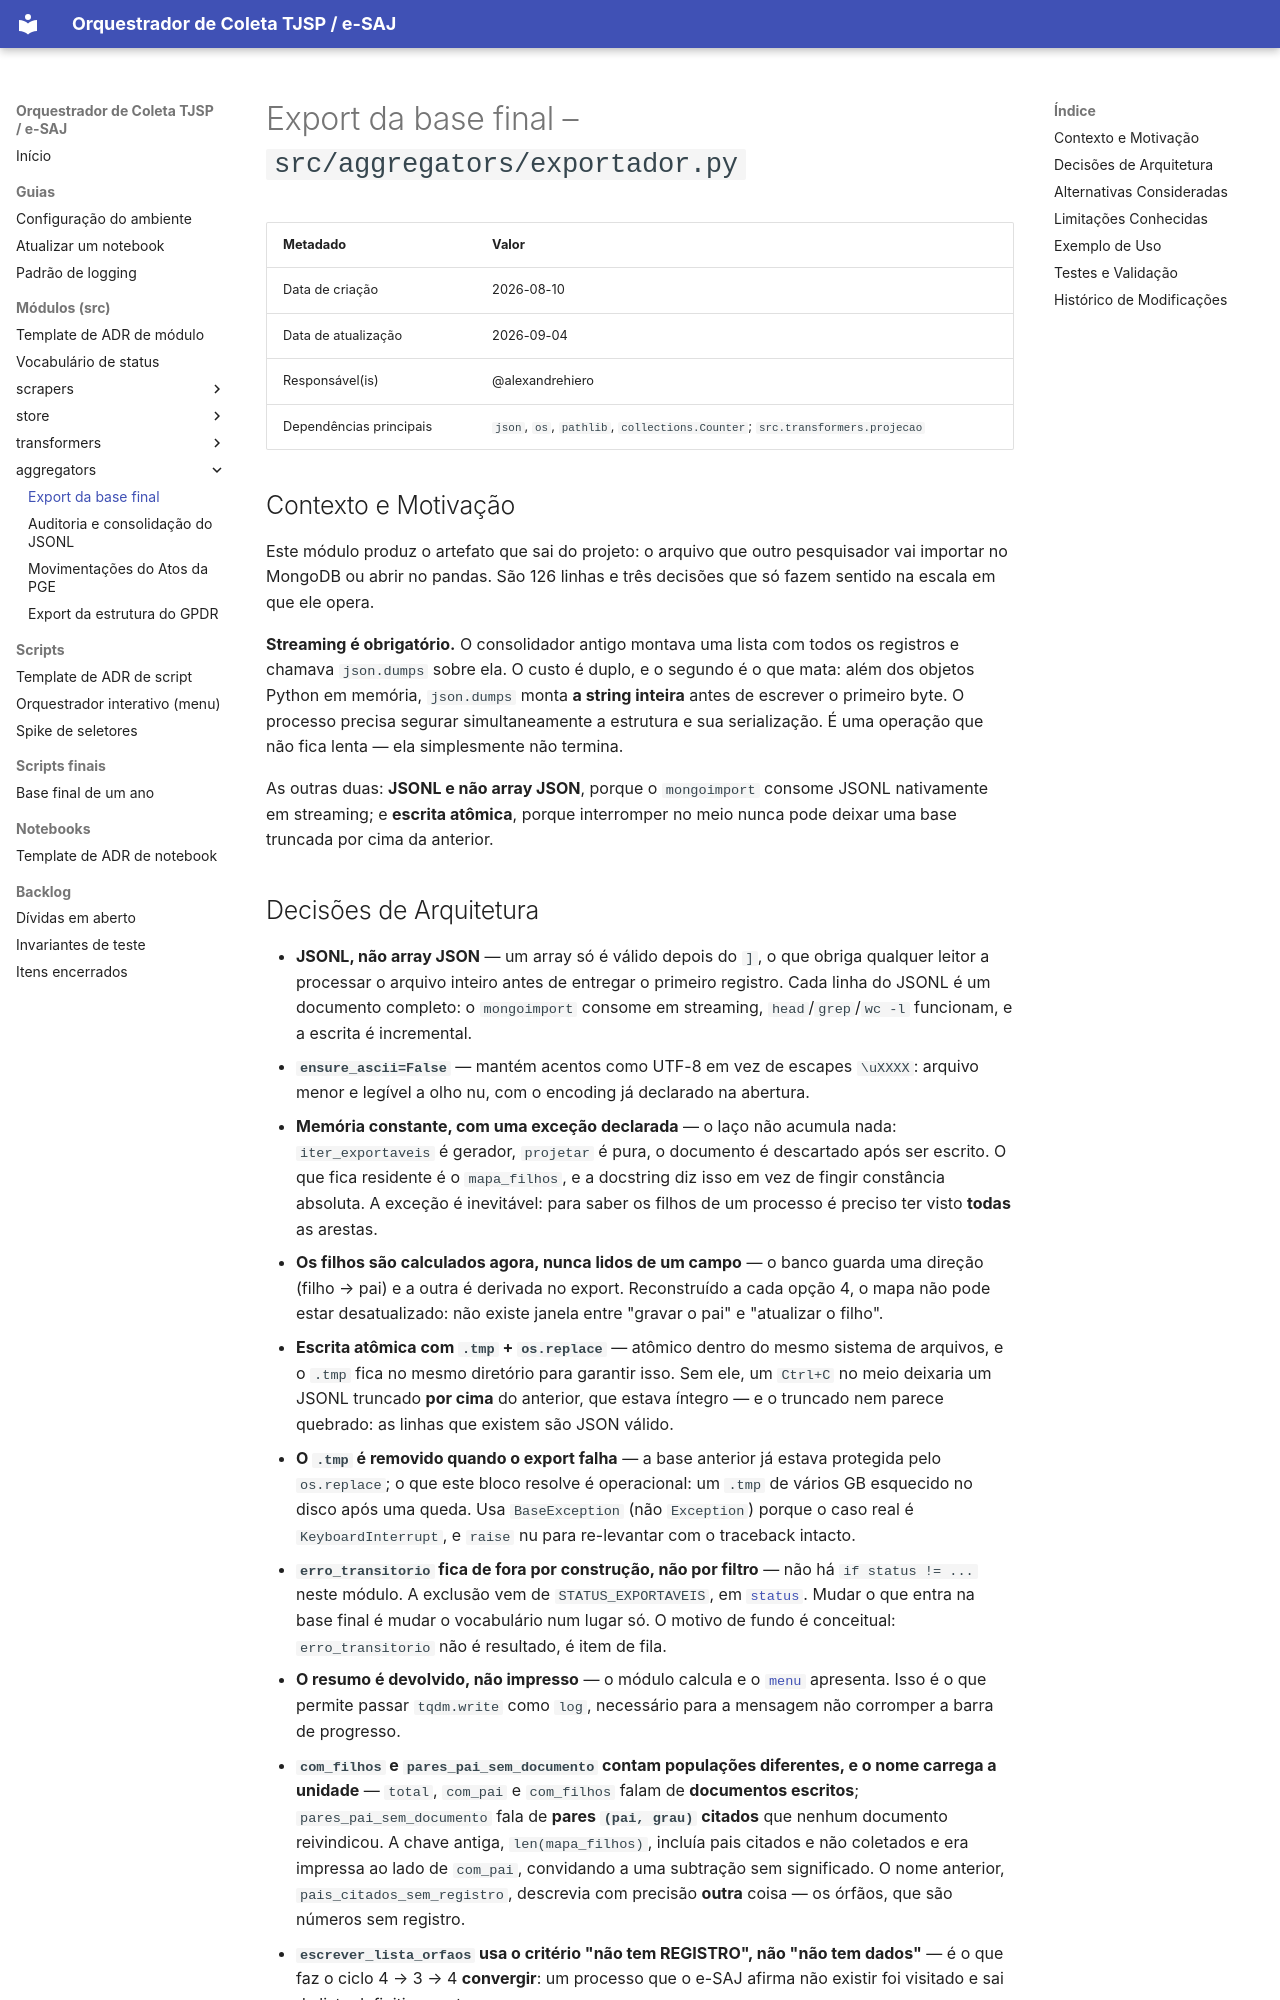

repository: alexandrehiero/orquestrador · page: src/aggregators/exportador/index.html · generator: mkdocs

# Export da base final – `src/aggregators/exportador.py`

| Metadado            | Valor                                      |
|---------------------|--------------------------------------------|
| Data de criação     | 2026-08-10                                 |
| Data de atualização | 2026-09-04                                 |
| Responsável(is)     | @alexandrehiero                            |
| Dependências principais | `json`, `os`, `pathlib`, `collections.Counter`; `src.transformers.projecao` |

## Contexto e Motivação

Este módulo produz o artefato que sai do projeto: o arquivo que outro pesquisador vai importar no MongoDB ou abrir no pandas. São 126 linhas e três decisões que só fazem sentido na escala em que ele opera.

**Streaming é obrigatório.** O consolidador antigo montava uma lista com todos os registros e chamava `json.dumps` sobre ela. O custo é duplo, e o segundo é o que mata: além dos objetos Python em memória, `json.dumps` monta **a string inteira** antes de escrever o primeiro byte. O processo precisa segurar simultaneamente a estrutura e sua serialização. É uma operação que não fica lenta — ela simplesmente não termina.

As outras duas: **JSONL e não array JSON**, porque o `mongoimport` consome JSONL nativamente em streaming; e **escrita atômica**, porque interromper no meio nunca pode deixar uma base truncada por cima da anterior.
